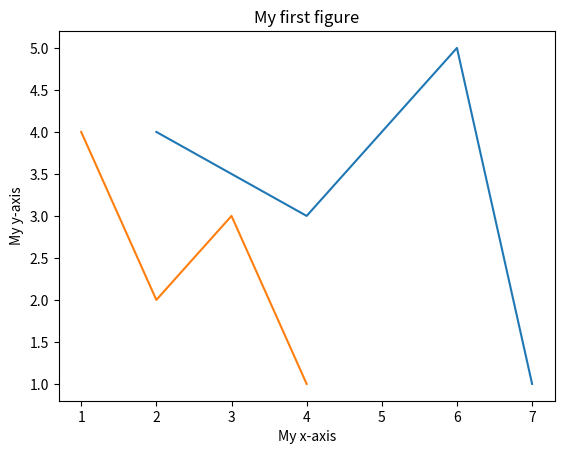

Write the Python code that produced this figure.
#!/usr/bin/env python3

import matplotlib.pyplot as plt
import numpy as np

def main():
    x1=np.array([2,4,6,7])
    y1=np.array([4,3,5,1])
    x2=np.array([4,2,3,1])
    y2=np.array([1,2,3,4])
    plt.plot(x1, y1)
    plt.plot(y2, x2)                # plot the points in the array a
    plt.title("My first figure")  # Add a title to the figure
    plt.xlabel("My x-axis")       # Give a label to the x-axis
    plt.ylabel("My y-axis") 
    plt.show() 



if __name__ == "__main__":
    main()
